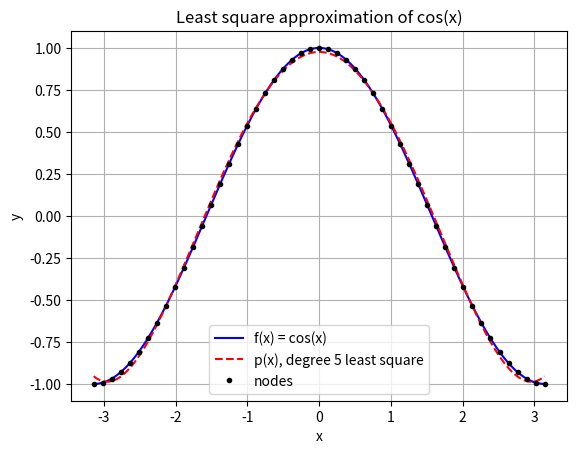

Generate this figure with matplotlib:
import numpy as np
import matplotlib.pyplot as plt


# Gauss elimination (no partial pivoting) to solve Ax = b
# A is n by n, b is n by 1, returns x
def GaussElimination(A, b):
    A = np.array(A, dtype=float)  # make a copy so we don't mess up the original A
    b = np.array(b, dtype=float)  # same for b

    n = len(b)

    # forward elimination, same steps as in class
    for col in range(n - 1):
        for row in range(col + 1, n):
            m = A[row][col] / A[col][col]
            A[row][col:] = A[row][col:] - m * A[col][col:]
            b[row] = b[row] - m * b[col]

    # back substitution
    x = np.zeros(n)
    x[n - 1] = b[n - 1] / A[n - 1][n - 1]
    for row in range(n - 2, -1, -1):
        x[row] = (b[row] - np.dot(A[row][row + 1:], x[row + 1:])) / A[row][row]

    return x


# Least square approximation of the data {x, f} by a polynomial of degree <= n.
# p(x) = c[0]*x^n + c[1]*x^(n-1) + ... + c[n]
# returns the coefficients c, highest power first (same order as np.polyfit)
def LeastSquareApprox(x, f, n):
    f = np.array(f, dtype=float)

    # one row per data point, same idea as the interpolation demo but now
    # there are more rows than unknowns
    V = []
    for xi in x:
        row = []
        for j in range(n + 1):
            row.append(xi ** (n - j))
        V.append(row)
    V = np.array(V)

    # this system is not square so we cannot solve it directly.
    # the least square solution comes from the normal equations
    #   (V^T V) c = V^T f
    # and that one is square, so GaussElimination works on it
    A = np.dot(V.T, V)
    b = np.dot(V.T, f)

    c = GaussElimination(A, b)

    return c


# evaluate p at x using the coefficients from LeastSquareApprox
def polyval(c, x):
    n = len(c) - 1

    p = 0.0
    for j in range(n + 1):
        p = p + c[j] * x ** (n - j)

    return p


# main program: approximate f(x) = cos(x) at the nodes linspace(-pi, pi, 51)
# by a polynomial of degree <= 5 in the least square sense
if __name__ == '__main__':
    n = 5
    x = np.linspace(-np.pi, np.pi, 51)
    f = np.cos(x)

    c = LeastSquareApprox(x, f, n)

    print('Coefficients (highest power first):')
    print(c)

    print('p(x) = %f*x^5 + %f*x^4 + %f*x^3 + %f*x^2 + %f*x + %f'
          % (c[0], c[1], c[2], c[3], c[4], c[5]))

    # the x^5, x^3 and x^1 coefficients come out as basically zero,
    # which makes sense because cos is an even function

    error = f - polyval(c, x)
    print('Biggest error at the nodes:', np.max(np.abs(error)))

    # plot f and p. Use more points than the 51 nodes so the curves look smooth.
    xs = np.linspace(-np.pi, np.pi, 400)

    plt.plot(xs, np.cos(xs), 'b-', label='f(x) = cos(x)')
    plt.plot(xs, polyval(c, xs), 'r--', label='p(x), degree 5 least square')
    plt.plot(x, f, 'k.', label='nodes')
    plt.xlabel('x')
    plt.ylabel('y')
    plt.title('Least square approximation of cos(x)')
    plt.legend()
    plt.grid(True)
    plt.savefig('least_square_cos.png')
    plt.show()
